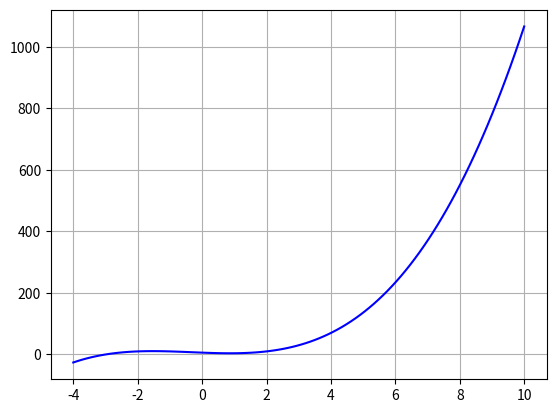

This figure's Python source:
import matplotlib.pyplot as plt
import numpy as np

x = np.linspace(-4,10,100)
y= x**3+x**2-4*x+6

plt.plot(x,y,'b')
plt.grid()
plt.show()